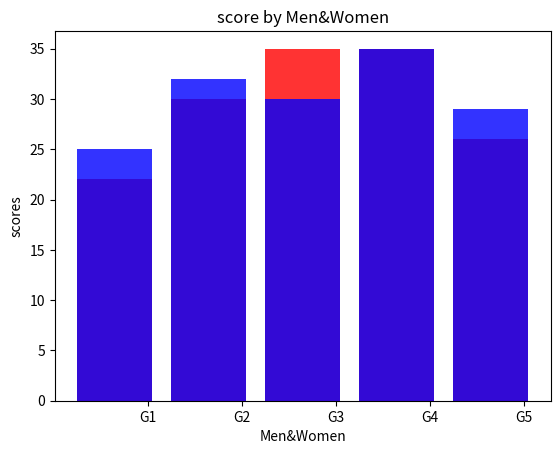

Here is the Python script that generated this plot:

# Write a Python program to create bar plot of scores by group and gender. Use multiple X values on the same chart for men and women.
# Sample Data:
# Means (men) = (22, 30, 35, 35, 26)
# Means (women) = (25, 32, 30, 35, 29)

import matplotlib.pyplot as plt
import numpy as np

num_groups=5
men=(22, 30, 35, 35, 26)
women=(25, 32, 30, 35, 29)

fig,ax=plt.subplots()
index=np.arange(num_groups)
bar_width=0.35

rect1=plt.bar(index,men,alpha=0.8,color='r',label='men')

rect2=plt.bar(index,women,alpha=0.8,color='b',label='women')

plt.xlabel('Men&Women')
plt.ylabel('scores')
plt.title('score by Men&Women')
plt.xticks(index+bar_width,('G1','G2','G3','G4','G5'))
plt.show()